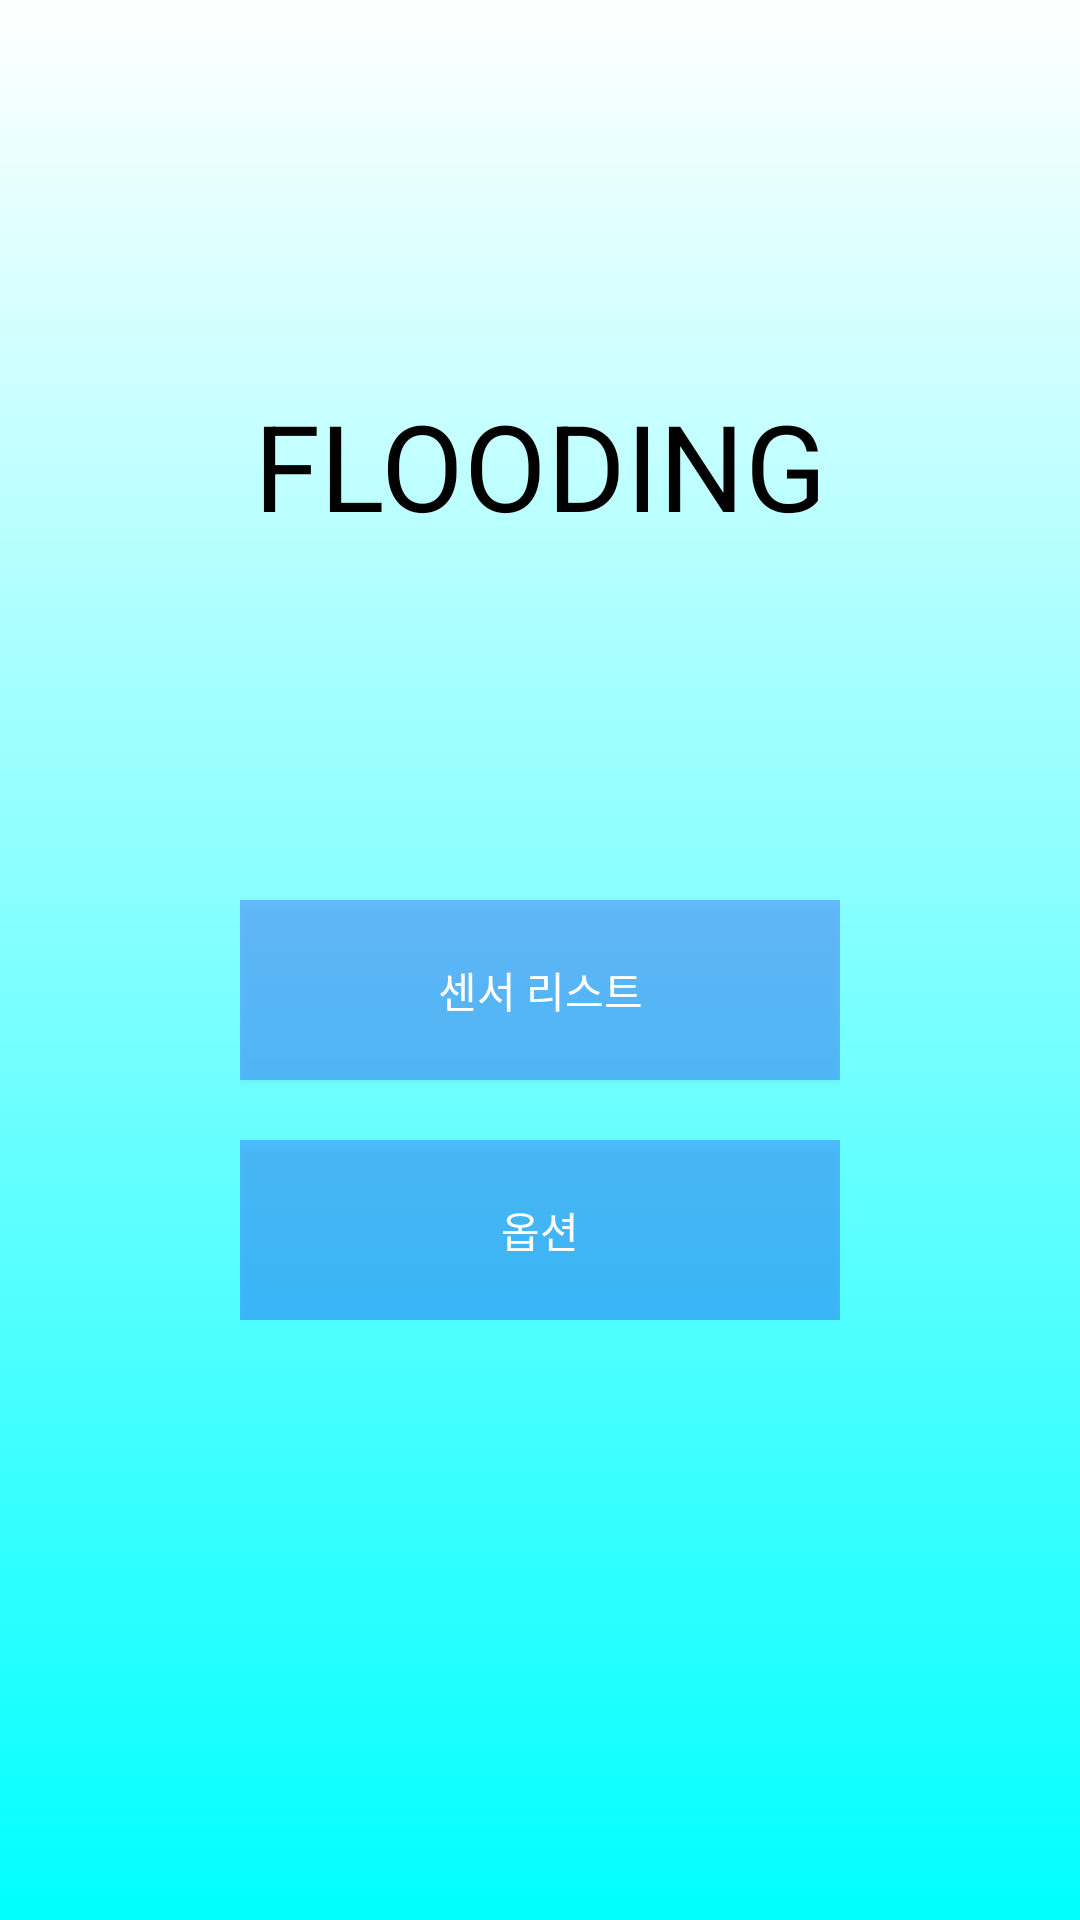

Produce the Android XML layout that renders to this screen, including the resource entries it uses.
<!-- AndroidManifest.xml: activity theme Theme.AppCompat.NoActionBar -->
<!-- res/layout/activity_main.xml -->
<?xml version="1.0" encoding="utf-8"?>
<RelativeLayout xmlns:android="http://schemas.android.com/apk/res/android"
    xmlns:tools="http://schemas.android.com/tools"
    android:id="@+id/activity_main"
    android:layout_width="match_parent"
    android:layout_height="match_parent"
    android:background="@drawable/mainbackground"
    android:paddingBottom="@dimen/activity_vertical_margin"
    android:paddingLeft="@dimen/activity_horizontal_margin"
    android:paddingRight="@dimen/activity_horizontal_margin"
    android:paddingTop="@dimen/activity_vertical_margin"
    tools:context="com.example.heejun.flooding.MainActivity" >
    <TextView
        android:layout_marginTop="30dp"
        android:id="@+id/main_Image"
        android:gravity="center"
        android:layout_centerHorizontal="true"
        android:layout_width="wrap_content"
        android:layout_height="250dp"
        android:textColor="#000000"
        android:textSize="40dp"
        android:text="FLOODING"
        />

    <LinearLayout
        android:id="@+id/main_ButtonLayout"
        android:layout_width="wrap_content"
        android:layout_height="wrap_content"
        android:orientation="vertical"
        android:layout_centerHorizontal="true"
        android:layout_below="@+id/main_Image">
        <Button
            android:id="@+id/btn_sensorList"
            android:layout_marginTop="20dp"
            android:layout_width="200dp"
            android:layout_height="60dp"
            android:background="#400000FF"
            android:onClick="onClick"
            android:text="@string/sensorList"/>
        <Button
            android:id="@+id/btn_option"
            android:layout_marginTop="20dp"
            android:layout_width="200dp"
            android:layout_height="60dp"
            android:background="#400000FF"
            android:onClick="onClick"
            android:text="@string/option"/>
    </LinearLayout>
</RelativeLayout>
<!-- resources referenced by this layout -->
<resources>
  <!-- drawable mainbackground (drawable) -->
  <?xml version="1.0" encoding="utf-8"?>
  <shape xmlns:android="http://schemas.android.com/apk/res/android"
      android:shape="rectangle">
      <gradient
          android:angle="270"
          android:startColor="#FFFFFF"
          android:endColor="#00FFFF"
          />
  
  </shape>
  <string name="option">옵션</string>
  <string name="sensorList">센서 리스트</string>
</resources>
